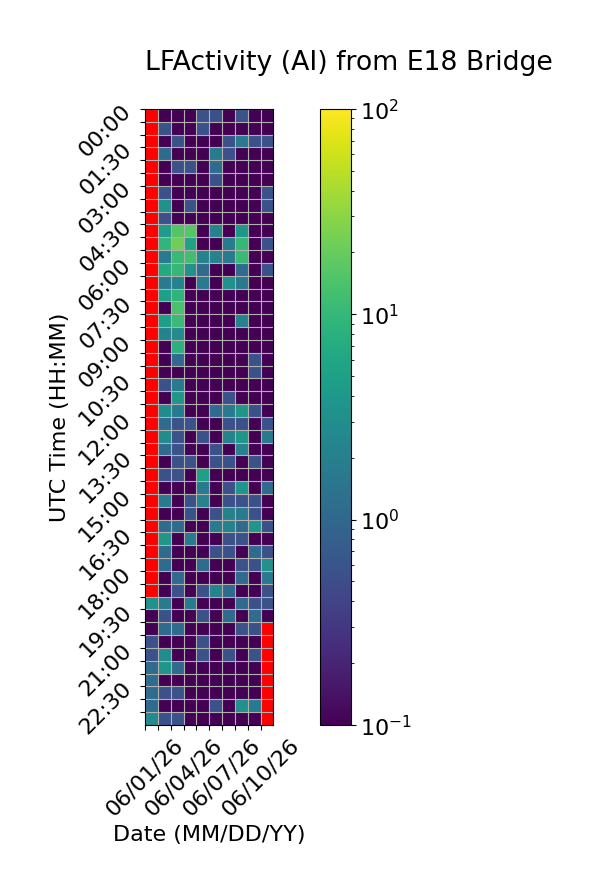

Source data for this figure (header and first rows):
Time (UTC), 06/01/26, 06/02/26, 06/03/26, 06/04/26, 06/05/26, 06/06/26, 06/07/26, 06/08/26, 06/09/26, 06/10/26
00:00, , 0.0, 0.0, 0.0, 0.5556, 0.5556, 0.0, 0.5556, 0.0, 0.0
00:30, , 0.5556, 0.0, 0.0, 0.5556, 0.0, 0.0, 0.0, 0.0, 0.0
01:00, , 0.0, 0.5556, 0.0, 0.0, 0.0, 0.5556, 1.667, 0.5556, 0.5556
01:30, , 1.111, 0.0, 0.0, 0.0, 1.667, 0.5556, 0.0, 0.0, 0.0
02:00, , 0.0, 0.5556, 0.5556, 0.0, 1.111, 0.0, 0.0, 0.0, 0.0
02:30, , 0.0, 0.0, 0.0, 0.0, 0.5556, 0.0, 0.0, 0.0, 0.0
03:00, , 0.5556, 0.0, 0.0, 0.0, 0.0, 0.0, 0.0, 0.0, 0.5556
03:30, , 3.333, 0.0, 0.5556, 0.0, 0.0, 0.0, 0.0, 0.0, 0.5556
04:00, , 0.5556, 0.0, 0.0, 0.0, 0.0, 0.0, 0.0, 0.0, 0.0
04:30, , 4.444, 15.56, 16.11, 0.0, 2.222, 0.0, 3.889, 0.0, 0.0
05:00, , 9.444, 22.22, 5.556, 0.0, 0.0, 1.667, 10.0, 0.0, 0.5556
05:30, , 1.667, 10.56, 12.22, 2.222, 2.222, 1.667, 10.56, 0.0, 0.0
06:00, , 6.667, 10.0, 3.333, 1.111, 0.0, 0.0, 1.111, 0.0, 0.5556
06:30, , 1.667, 2.222, 0.0, 1.667, 0.0, 3.333, 1.667, 0.0, 0.0
07:00, , 5.0, 8.889, 0.0, 0.0, 0.0, 0.0, 0.0, 0.0, 0.0
07:30, , 0.0, 13.89, 0.0, 0.0, 0.0, 0.0, 0.0, 0.0, 0.0
08:00, , 5.0, 11.11, 0.0, 0.0, 0.0, 0.0, 2.222, 0.0, 0.0
08:30, , 2.222, 2.778, 0.0, 0.0, 0.0, 0.0, 0.0, 0.0, 0.0
09:00, , 0.0, 8.333, 0.0, 0.0, 0.0, 0.0, 0.0, 0.0, 0.0
09:30, , 0.0, 1.111, 0.0, 0.0, 0.0, 0.0, 0.0, 0.5556, 0.0
10:00, , 0.0, 0.0, 0.0, 0.0, 0.0, 0.0, 0.0, 0.5556, 0.0
10:30, , 0.5556, 1.667, 0.0, 0.0, 0.0, 0.0, 0.0, 0.0, 0.0
11:00, , 0.0, 3.889, 0.0, 0.0, 0.0, 0.5556, 0.0, 0.0, 0.0
11:30, , 2.778, 1.667, 0.0, 0.0, 1.111, 1.667, 3.889, 0.5556, 0.0
12:00, , 1.111, 0.5556, 0.5556, 0.0, 0.0, 0.5556, 0.5556, 0.0, 0.5556
12:30, , 2.778, 0.5556, 0.0, 0.5556, 0.0, 2.222, 3.889, 0.0, 1.667
13:00, , 1.111, 0.5556, 0.0, 0.0, 0.5556, 0.0, 2.222, 0.0, 0.0
13:30, , 0.0, 0.5556, 0.5556, 0.0, 0.5556, 0.5556, 0.0, 0.5556, 0.0
14:00, , 0.5556, 0.5556, 0.0, 5.0, 0.0, 0.0, 0.0, 0.0, 0.0
14:30, , 0.0, 0.0, 0.0, 1.667, 0.0, 0.5556, 3.889, 0.0, 1.111
15:00, , 1.667, 0.0, 0.5556, 2.222, 0.0, 0.5556, 0.5556, 0.5556, 0.0
15:30, , 0.0, 0.0, 0.5556, 0.0, 0.5556, 2.222, 1.667, 0.5556, 0.0
16:00, , 1.111, 1.111, 0.0, 0.0, 1.667, 2.222, 1.111, 3.889, 0.5556
16:30, , 3.889, 0.0, 1.667, 0.0, 0.0, 0.5556, 0.5556, 0.0, 0.0
17:00, , 1.111, 0.0, 0.0, 0.0, 0.5556, 0.5556, 0.0, 1.111, 0.5556
17:30, , 1.111, 0.0, 0.0, 1.111, 0.0, 0.0, 0.5556, 0.5556, 3.333
18:00, , 0.0, 1.111, 0.0, 0.0, 0.0, 0.0, 1.111, 0.0, 1.667
18:30, , 0.0, 0.5556, 0.0, 0.5556, 2.222, 1.111, 0.0, 0.0, 0.5556
19:00, 3.333, 1.667, 0.0, 1.667, 0.0, 0.0, 0.0, 1.111, 0.5556, 0.5556
19:30, 0.0, 0.5556, 0.0, 0.0, 0.5556, 0.0, 1.111, 0.0, 1.111, 0.0
20:00, 0.0, 1.111, 1.111, 0.0, 0.0, 0.0, 0.0, 0.5556, 0.5556, 
20:30, 0.5556, 0.0, 0.0, 0.0, 0.5556, 0.0, 0.0, 0.0, 0.0, 
21:00, 0.5556, 2.778, 0.0, 0.0, 0.5556, 0.0, 0.5556, 0.0, 0.5556, 
21:30, 1.111, 3.889, 1.111, 0.0, 0.0, 0.0, 0.0, 0.0, 0.0, 
22:00, 1.111, 0.0, 0.0, 0.0, 0.0, 0.0, 0.0, 0.0, 0.0, 
22:30, 1.111, 0.5556, 0.5556, 0.0, 0.0, 0.0, 0.0, 0.0, 0.0, 
23:00, 1.111, 0.0, 0.0, 0.0, 0.0, 0.5556, 0.0, 3.333, 1.667, 
23:30, 2.778, 0.5556, 0.5556, 0.0, 0.0, 0.0, 0.0, 0.0, 0.0, 
